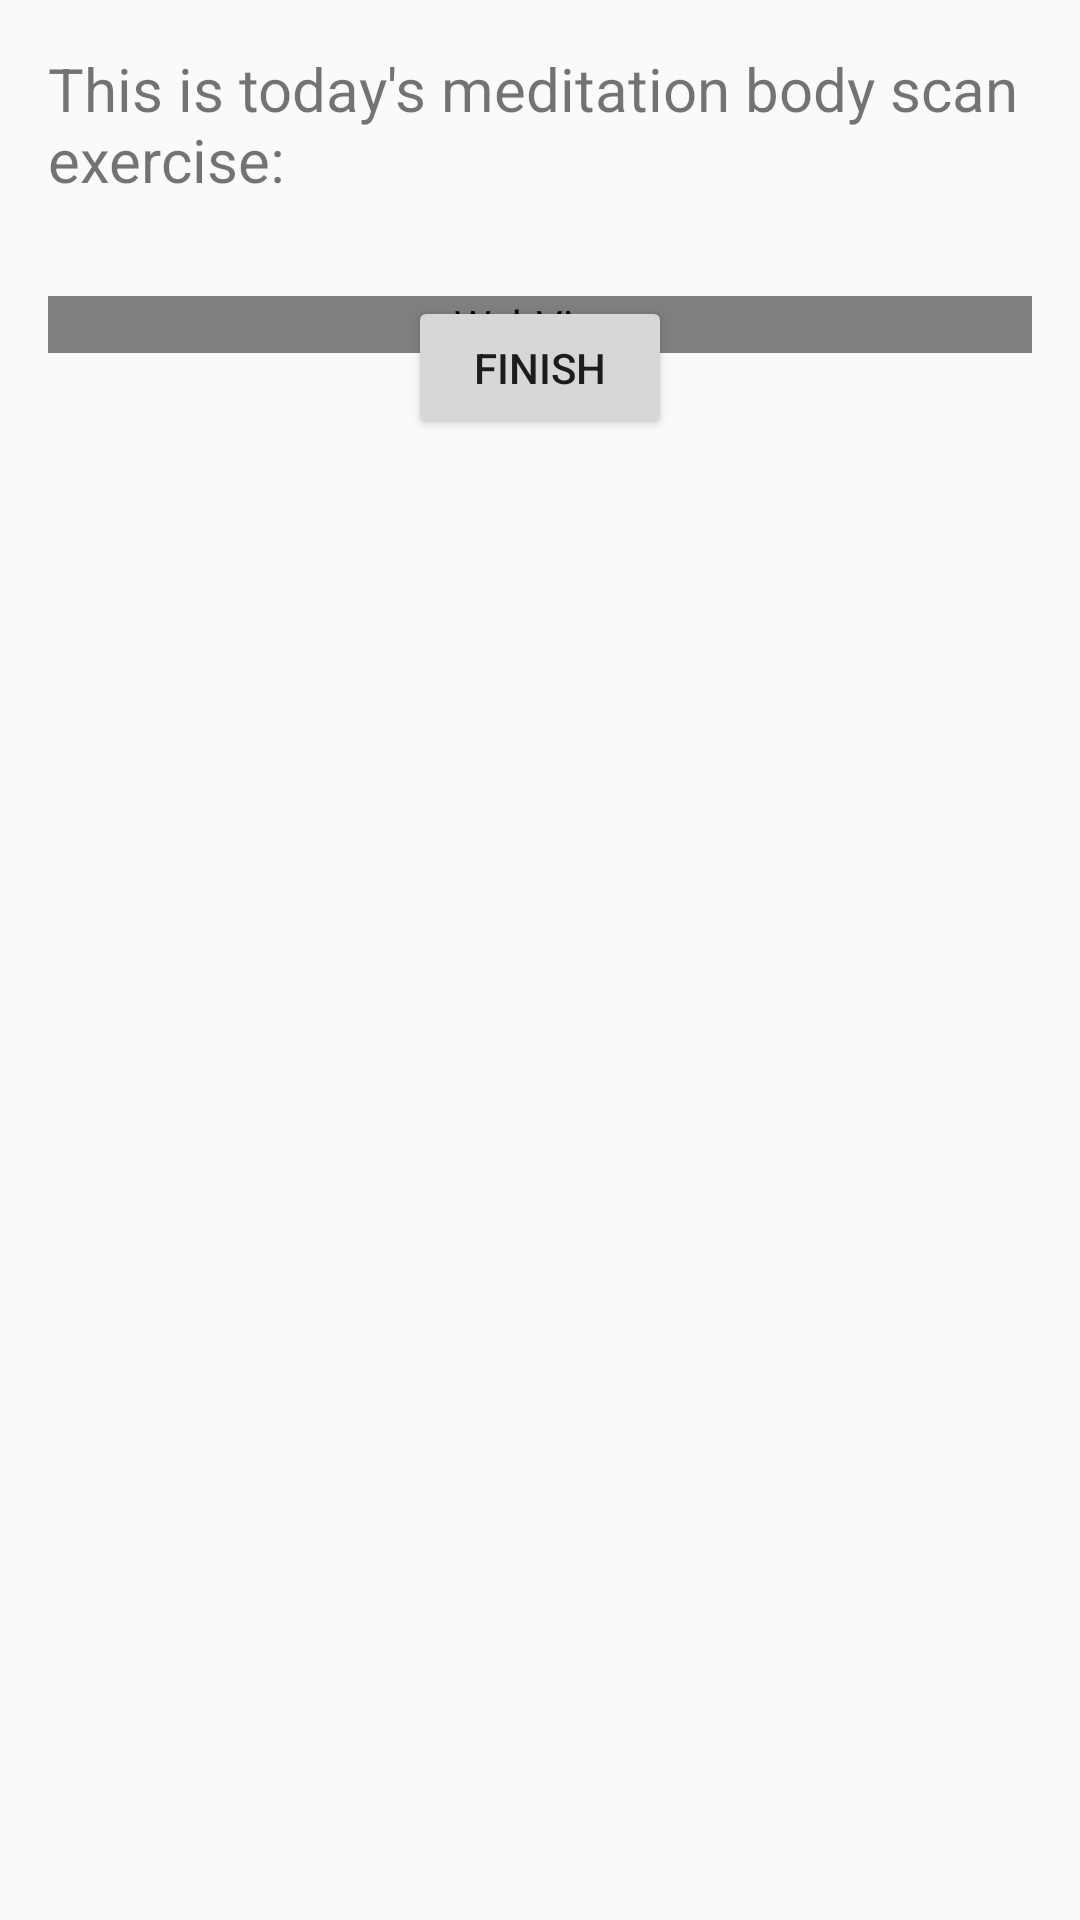

Produce the Android XML layout that renders to this screen, including the resource entries it uses.
<!-- AndroidManifest.xml: application theme Theme.ZenMind -->
<!-- res/layout/activity_body_scan_screen.xml -->
<?xml version="1.0" encoding="utf-8"?>
<RelativeLayout xmlns:android="http://schemas.android.com/apk/res/android"
    xmlns:tools="http://schemas.android.com/tools"
    android:layout_width="match_parent"
    android:layout_height="match_parent"
    android:padding="16dp"
    tools:context=".BodyScanScreen">

    <TextView
        android:id="@+id/titleTextView"
        android:layout_width="wrap_content"
        android:layout_height="wrap_content"
        android:text="This is today's meditation body scan exercise:"
        android:textSize="20sp"
        android:layout_centerHorizontal="true"
        android:layout_marginBottom="16dp"/>

    <WebView
        android:id="@+id/webView"
        android:layout_width="match_parent"
        android:layout_height="wrap_content"
        android:layout_below="@id/titleTextView"
        android:layout_centerHorizontal="true"
        android:layout_marginTop="16dp"/>

    <Button
        android:id="@+id/finishExercise"
        android:layout_width="wrap_content"
        android:layout_height="wrap_content"
        android:text="Finish"
        android:layout_below="@id/titleTextView"
        android:layout_centerHorizontal="true"
        android:layout_marginTop="16dp"/>

</RelativeLayout>
<!-- resources referenced by this layout -->
<resources>
  <style name="Theme.ZenMind" parent="android:Theme.Material.Light.NoActionBar" />
</resources>
